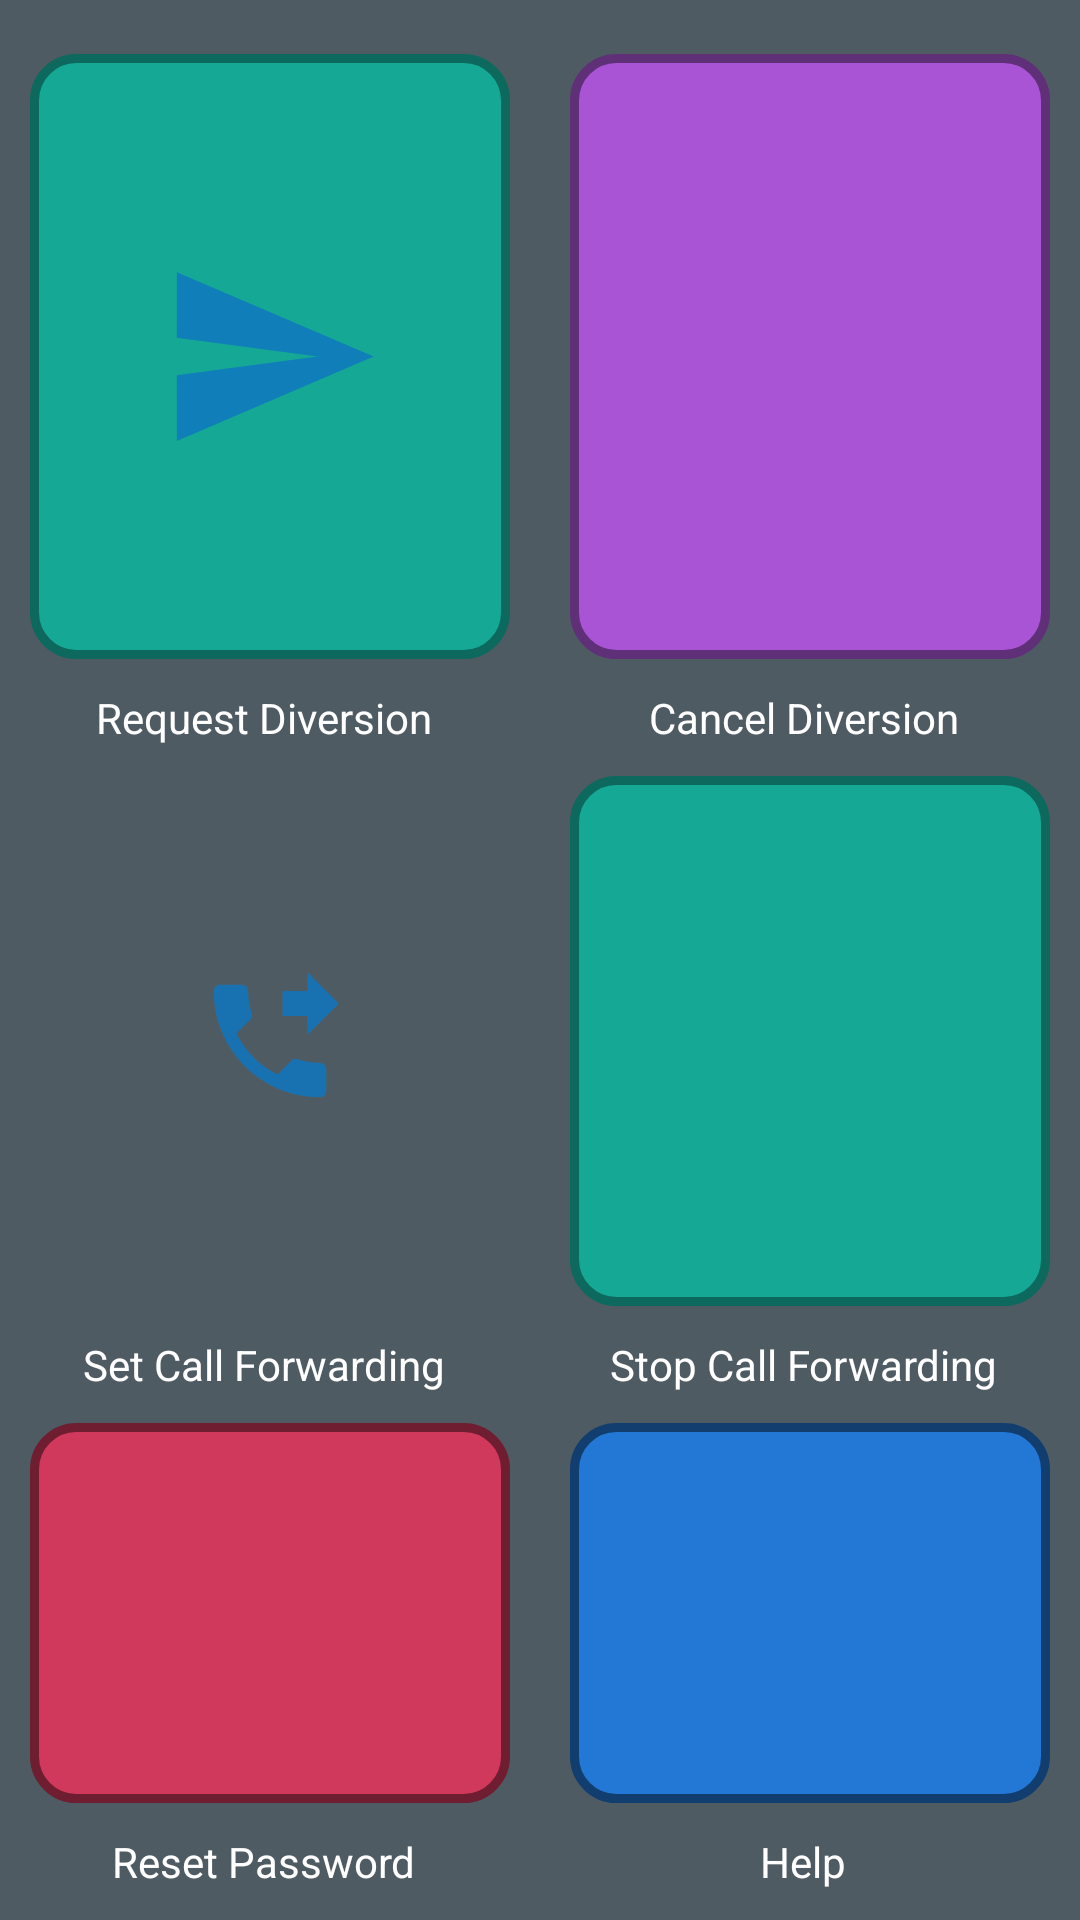

Layout XML and referenced resources for this Android screen:
<!-- AndroidManifest.xml: application theme AppTheme -->
<!-- res/layout/activity_main1.xml -->
<?xml version="1.0" encoding="utf-8"?>
<android.support.constraint.ConstraintLayout xmlns:android="http://schemas.android.com/apk/res/android"
    xmlns:app="http://schemas.android.com/apk/res-auto"
    xmlns:tools="http://schemas.android.com/tools"
    android:layout_width="match_parent"
    android:layout_height="match_parent"
    android:background="@color/colorPrimaryBg"
    tools:context=".MainActivity">

    <TableLayout
        android:layout_width="match_parent"
        android:layout_height="match_parent"
        android:layout_marginTop="8dp"
        android:weightSum="3"
        app:layout_constraintBottom_toBottomOf="parent"
        app:layout_constraintEnd_toEndOf="parent"
        app:layout_constraintStart_toStartOf="parent"
        app:layout_constraintTop_toTopOf="parent">

        <TableRow
            android:layout_width="match_parent"
            android:layout_height="match_parent"
            android:layout_weight="1"
            android:weightSum="2">

            <ImageButton
                android:id="@+id/imgBtnRSend"
                android:layout_width="0dp"
                android:layout_height="match_parent"
                android:layout_margin="10dp"
                android:layout_weight="1"
                android:background="@drawable/button_help"
                android:src="@drawable/ic_send" />

            <ImageButton

                android:layout_width="0dp"
                android:layout_height="match_parent"
                android:layout_margin="10dp"
                android:layout_weight="1"
                android:background="@drawable/button_rate"
                app:srcCompat="@drawable/ic_block"
                tools:ignore="VectorDrawableCompat" />

        </TableRow>

        <TableRow
            android:layout_width="match_parent"
            android:layout_height="match_parent"
            android:weightSum="2">

            <TextView
                android:id="@+id/textView11"
                android:layout_width="wrap_content"
                android:layout_height="wrap_content"
                android:layout_weight="1"
                android:text="Request Diversion"
                android:textAlignment="center"
                android:textColor="@android:color/background_light" />

            <TextView
                android:id="@+id/textView10"
                android:layout_width="wrap_content"
                android:layout_height="wrap_content"
                android:layout_weight="1"
                android:text="Cancel Diversion"
                android:textAlignment="center"
                android:textColor="@android:color/background_light" />
        </TableRow>

        <TableRow
            android:layout_width="match_parent"
            android:layout_height="match_parent"
            android:layout_weight="1"
            android:weightSum="2">

            <ImageButton
                android:id="@+id/imgBtnSet"
                android:layout_width="0dp"
                android:layout_height="match_parent"
                android:layout_margin="10dp"
                android:layout_weight="1"
                android:background="@drawable/button_set"
                android:src="@drawable/ic_set" />

            <ImageButton
                android:id="@+id/imgBtnStop"
                android:layout_width="0dp"
                android:layout_height="match_parent"
                android:layout_margin="10dp"
                android:layout_weight="1"
                android:background="@drawable/button_help"
                android:contentDescription="TODO"
                app:srcCompat="@drawable/ic_block"
                tools:ignore="VectorDrawableCompat" />
        </TableRow>

        <TableRow
            android:layout_width="match_parent"
            android:layout_height="match_parent"
            android:weightSum="2">

            <TextView
                android:id="@+id/textView5"
                android:layout_width="wrap_content"
                android:layout_height="wrap_content"
                android:layout_weight="1"
                android:text="Set Call Forwarding"
                android:textAlignment="center"
                android:textColor="@android:color/background_light" />

            <TextView
                android:id="@+id/textView6"
                android:layout_width="wrap_content"
                android:layout_height="wrap_content"
                android:layout_weight="1"
                android:text="Stop Call Forwarding"
                android:textAlignment="center"
                android:textColor="@android:color/background_light" />
        </TableRow>

        <TableRow
            android:layout_width="match_parent"
            android:layout_height="match_parent"
            android:layout_weight="1"
            android:weightSum="2">

            <ImageButton
                android:id="@+id/imgBtnPswrd"
                android:layout_width="0dp"
                android:layout_height="match_parent"
                android:layout_margin="10dp"
                android:layout_weight="1"
                android:background="@drawable/button_pswrd"
                app:srcCompat="@drawable/ic_edit"
                tools:ignore="VectorDrawableCompat" />

            <ImageButton
                android:id="@+id/imgBtnHelp"
                android:layout_width="0dp"
                android:layout_height="match_parent"
                android:layout_margin="10dp"
                android:layout_weight="1"
                android:background="@drawable/button_share"
                app:srcCompat="@drawable/ic_help"
                tools:ignore="VectorDrawableCompat" />

        </TableRow>

        <TableRow
            android:layout_width="match_parent"
            android:layout_height="match_parent"
            android:weightSum="2">

            <TextView
                android:id="@+id/textView8"
                android:layout_width="wrap_content"
                android:layout_height="wrap_content"
                android:layout_weight="1"
                android:layout_marginBottom="10dp"
                android:text="Reset Password"
                android:textAlignment="center"
                android:textColor="@android:color/background_light" />

            <TextView
                android:id="@+id/textView7"
                android:layout_width="wrap_content"
                android:layout_height="wrap_content"
                android:layout_weight="1"
                android:layout_marginBottom="10dp"
                android:text="Help"
                android:textAlignment="center"
                android:textColor="@android:color/background_light" />
        </TableRow>




    </TableLayout>
</android.support.constraint.ConstraintLayout>
<!-- resources referenced by this layout -->
<resources>
  <color name="colorPrimaryBg">#4F5B62</color>
  <!-- drawable button_help (drawable) -->
  <?xml version="1.0" encoding="utf-8"?>
  <selector xmlns:android="http://schemas.android.com/apk/res/android">
      <item android:state_focused="true" android:state_pressed="true" android:drawable="@drawable/button_help_pressed" />
      <item android:state_focused="false" android:state_pressed="true" android:drawable="@drawable/button_help_pressed" />
      <item android:drawable="@drawable/button_help_normal" />
  </selector>
  <!-- drawable button_pswrd (drawable) -->
  <?xml version="1.0" encoding="utf-8"?>
  <selector xmlns:android="http://schemas.android.com/apk/res/android">
      <item android:state_focused="true" android:state_pressed="true" android:drawable="@drawable/button_pswrd_pressed" />
      <item android:state_focused="false" android:state_pressed="true" android:drawable="@drawable/button_pswrd_pressed" />
      <item android:drawable="@drawable/button_pswrd_normal" />
  </selector>
  <!-- drawable button_rate (drawable) -->
  <?xml version="1.0" encoding="utf-8"?>
  <selector xmlns:android="http://schemas.android.com/apk/res/android">
      <item android:state_focused="true" android:state_pressed="true" android:drawable="@drawable/button_rate_pressed" />
      <item android:state_focused="false" android:state_pressed="true" android:drawable="@drawable/button_rate_pressed" />
      <item android:drawable="@drawable/button_rate_normal" />
  </selector>
  <!-- drawable button_set (drawable) -->
  <?xml version="1.0" encoding="utf-8"?>
  <selector xmlns:android="http://schemas.android.com/apk/res/android">
      <item android:state_focused="true" android:state_pressed="true" android:drawable="@drawable/button_set_pressed" />
      <item android:state_focused="false" android:state_pressed="true" android:drawable="@drawable/button_set_pressed" />
      <item android:drawable="@drawable/button_set_normal" />
  </selector>
  <!-- drawable button_share (drawable) -->
  <?xml version="1.0" encoding="utf-8"?>
  <selector xmlns:android="http://schemas.android.com/apk/res/android">
      <item android:state_focused="true" android:state_pressed="true" android:drawable="@drawable/button_share_pressed" />
      <item android:state_focused="false" android:state_pressed="true" android:drawable="@drawable/button_share_pressed" />
      <item android:drawable="@drawable/button_share_normal" />
  </selector>
  <!-- drawable ic_edit (drawable) -->
  <vector android:alpha="0.85" android:height="75dp"
      android:tint="#0d76bf" android:viewportHeight="24.0"
      android:viewportWidth="24.0" android:width="75dp" xmlns:android="http://schemas.android.com/apk/res/android">
      <path android:fillColor="#FFFFFF" android:pathData="M3,17.25V21h3.75L17.81,9.94l-3.75,-3.75L3,17.25zM20.71,7.04c0.39,-0.39 0.39,-1.02 0,-1.41l-2.34,-2.34c-0.39,-0.39 -1.02,-0.39 -1.41,0l-1.83,1.83 3.75,3.75 1.83,-1.83z"/>
  </vector>
  <!-- drawable ic_send (drawable) -->
  <vector android:alpha="0.85" android:height="75dp"
      android:tint="#0d76bf" android:viewportHeight="24.0"
      android:viewportWidth="24.0" android:width="75dp" xmlns:android="http://schemas.android.com/apk/res/android">
      <path android:fillColor="#0d76bf" android:pathData="M2.01,21L23,12 2.01,3 2,10l15,2 -15,2z"/>
  </vector>
  <style name="AppTheme" parent="Theme.AppCompat.Light.DarkActionBar">
          
          <item name="colorPrimary">@color/colorPrimary</item>
          <item name="colorPrimaryDark">@color/colorPrimaryDark</item>
          <item name="colorAccent">@color/colorAccent</item>
      </style>
  <color name="colorPrimary">#263238</color>
  <color name="colorPrimaryDark">#000A12</color>
  <color name="colorAccent">#ff4081</color>
</resources>
